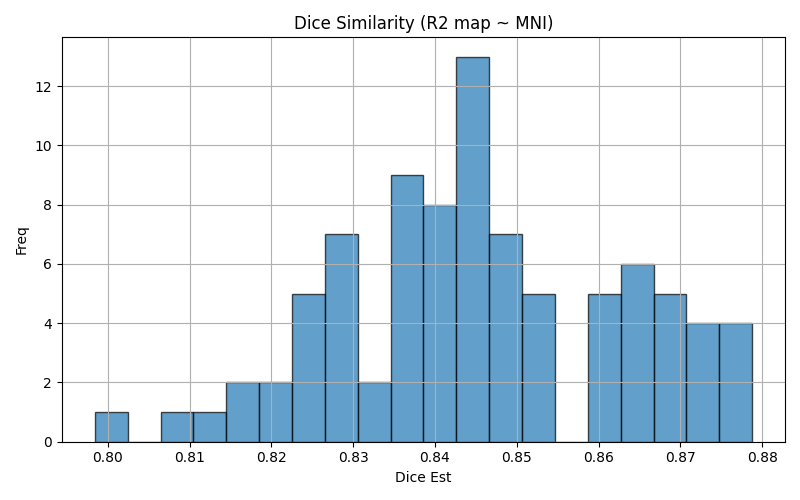

Source data for this figure (header and first rows):
img1	img2	dice	voxinmask	voxoutmask	ratio_inoutmask
sub-12_run-02	mni152	0.8275	87.66	12.34	7.101
sub-27_run-02	mni152	0.8394	87.2	12.8	6.814
sub-14_run-02	mni152	0.8427	88.5	11.5	7.694
sub-20_run-03	mni152	0.8455	88.74	11.26	7.881
sub-22_run-02	mni152	0.8716	88.83	11.17	7.949
sub-03_run-03	mni152	0.841	88.97	11.03	8.066
sub-23_run-03	mni152	0.8243	87.06	12.94	6.728
sub-27_run-03	mni152	0.8512	87.62	12.38	7.08
sub-07_run-01	mni152	0.8498	87.66	12.34	7.105
sub-04_run-02	mni152	0.835	86.73	13.27	6.534
sub-10_run-01	mni152	0.8414	87.94	12.06	7.291
sub-07_run-02	mni152	0.8452	86.96	13.04	6.671
sub-33_run-01	mni152	0.8513	90.25	9.753	9.254
sub-15_run-03	mni152	0.8432	87.65	12.35	7.099
sub-12_run-01	mni152	0.822	87.28	12.72	6.864
sub-17_run-03	mni152	0.8286	85.73	14.27	6.007
sub-28_run-03	mni152	0.8629	89.82	10.18	8.824
sub-10_run-02	mni152	0.8441	87.91	12.09	7.268
sub-28_run-02	mni152	0.8667	90.08	9.917	9.084
sub-33_run-02	mni152	0.8488	90.28	9.719	9.289
sub-24_run-02	mni152	0.8657	88.28	11.72	7.533
sub-08_run-02	mni152	0.8401	84.89	15.11	5.616
sub-29_run-02	mni152	0.8617	89.42	10.58	8.45
sub-29_run-01	mni152	0.8619	89.63	10.37	8.642
sub-09_run-02	mni152	0.8758	90.86	9.143	9.937
sub-22_run-03	mni152	0.873	89.01	10.99	8.097
sub-05_run-01	mni152	0.8325	87.24	12.76	6.834
sub-17_run-01	mni152	0.8148	84.95	15.05	5.645
sub-16_run-03	mni152	0.8466	89.1	10.9	8.17
sub-20_run-01	mni152	0.8436	88.58	11.42	7.755
sub-24_run-03	mni152	0.8402	86.58	13.42	6.452
sub-02_run-01	mni152	0.8288	88.09	11.91	7.395
sub-02_run-02	mni152	0.8468	89.58	10.42	8.599
sub-06_run-02	mni152	0.8743	91.32	8.681	10.52
sub-05_run-02	mni152	0.8372	87.63	12.37	7.083
sub-06_run-01	mni152	0.8788	91.55	8.449	10.84
sub-14_run-01	mni152	0.8427	88.64	11.36	7.8
sub-12_run-03	mni152	0.8263	87.66	12.34	7.106
sub-13_run-01	mni152	0.827	88.22	11.78	7.488
sub-23_run-02	mni152	0.8238	86.71	13.29	6.525
sub-28_run-01	mni152	0.8645	89.95	10.05	8.954
sub-04_run-03	mni152	0.8395	86.96	13.04	6.667
sub-02_run-03	mni152	0.8487	89.61	10.39	8.623
sub-30_run-03	mni152	0.8542	90.52	9.476	9.554
sub-13_run-02	mni152	0.8268	88.14	11.86	7.434
sub-09_run-03	mni152	0.8613	89.53	10.47	8.549
sub-24_run-01	mni152	0.8637	87.75	12.25	7.166
sub-30_run-01	mni152	0.8233	88.74	11.26	7.882
sub-20_run-02	mni152	0.8437	88.56	11.44	7.743
sub-07_run-03	mni152	0.8503	87.37	12.63	6.92
sub-31_run-03	mni152	0.8666	90.55	9.454	9.578
sub-04_run-01	mni152	0.8392	87.03	12.97	6.711
sub-18_run-02	mni152	0.8081	82.39	17.61	4.678
sub-21_run-01	mni152	0.8532	88.02	11.98	7.347
sub-03_run-01	mni152	0.8365	88.89	11.11	8.003
sub-21_run-03	mni152	0.8704	88.64	11.36	7.804
sub-09_run-01	mni152	0.8775	90.57	9.429	9.606
sub-11_run-03	mni152	0.8758	90.53	9.465	9.565
sub-13_run-03	mni152	0.8227	88.07	11.93	7.38
sub-11_run-02	mni152	0.8719	90.74	9.256	9.804
... 27 more rows
